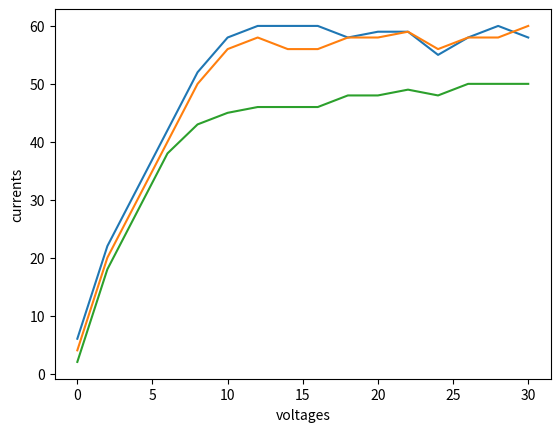

The script that saved this image:
# -*- coding: utf-8 -*-
"""
Created on Tue Aug 10 18:21:30 2021

[redacted]
"""

# to draw the graph of the photo cell
import matplotlib.pyplot as plt
# values for voltage and high intensity
plt.plot([0,2,4,6,8,10,12,14,16,18,20,22,24,26,28,30],[6,22,32,42,52,58,60,60,60,58,59,59,55,58,60,58])

# values for voltage and medium intensity
plt.plot([0,2,4,6,8,10,12,14,16,18,20,22,24,26,28,30],[4,20,30,40,50,56,58,56,56,58,58,59,56,58,58,60])

# values for voltage and low intensity
plt.plot([0,2,4,6,8,10,12,14,16,18,20,22,24,26,28,30],[2,18,28,38,43,45,46,46,46,48,48,49,48,50,50,50])

plt.xlabel("voltages")
plt.ylabel("currents")